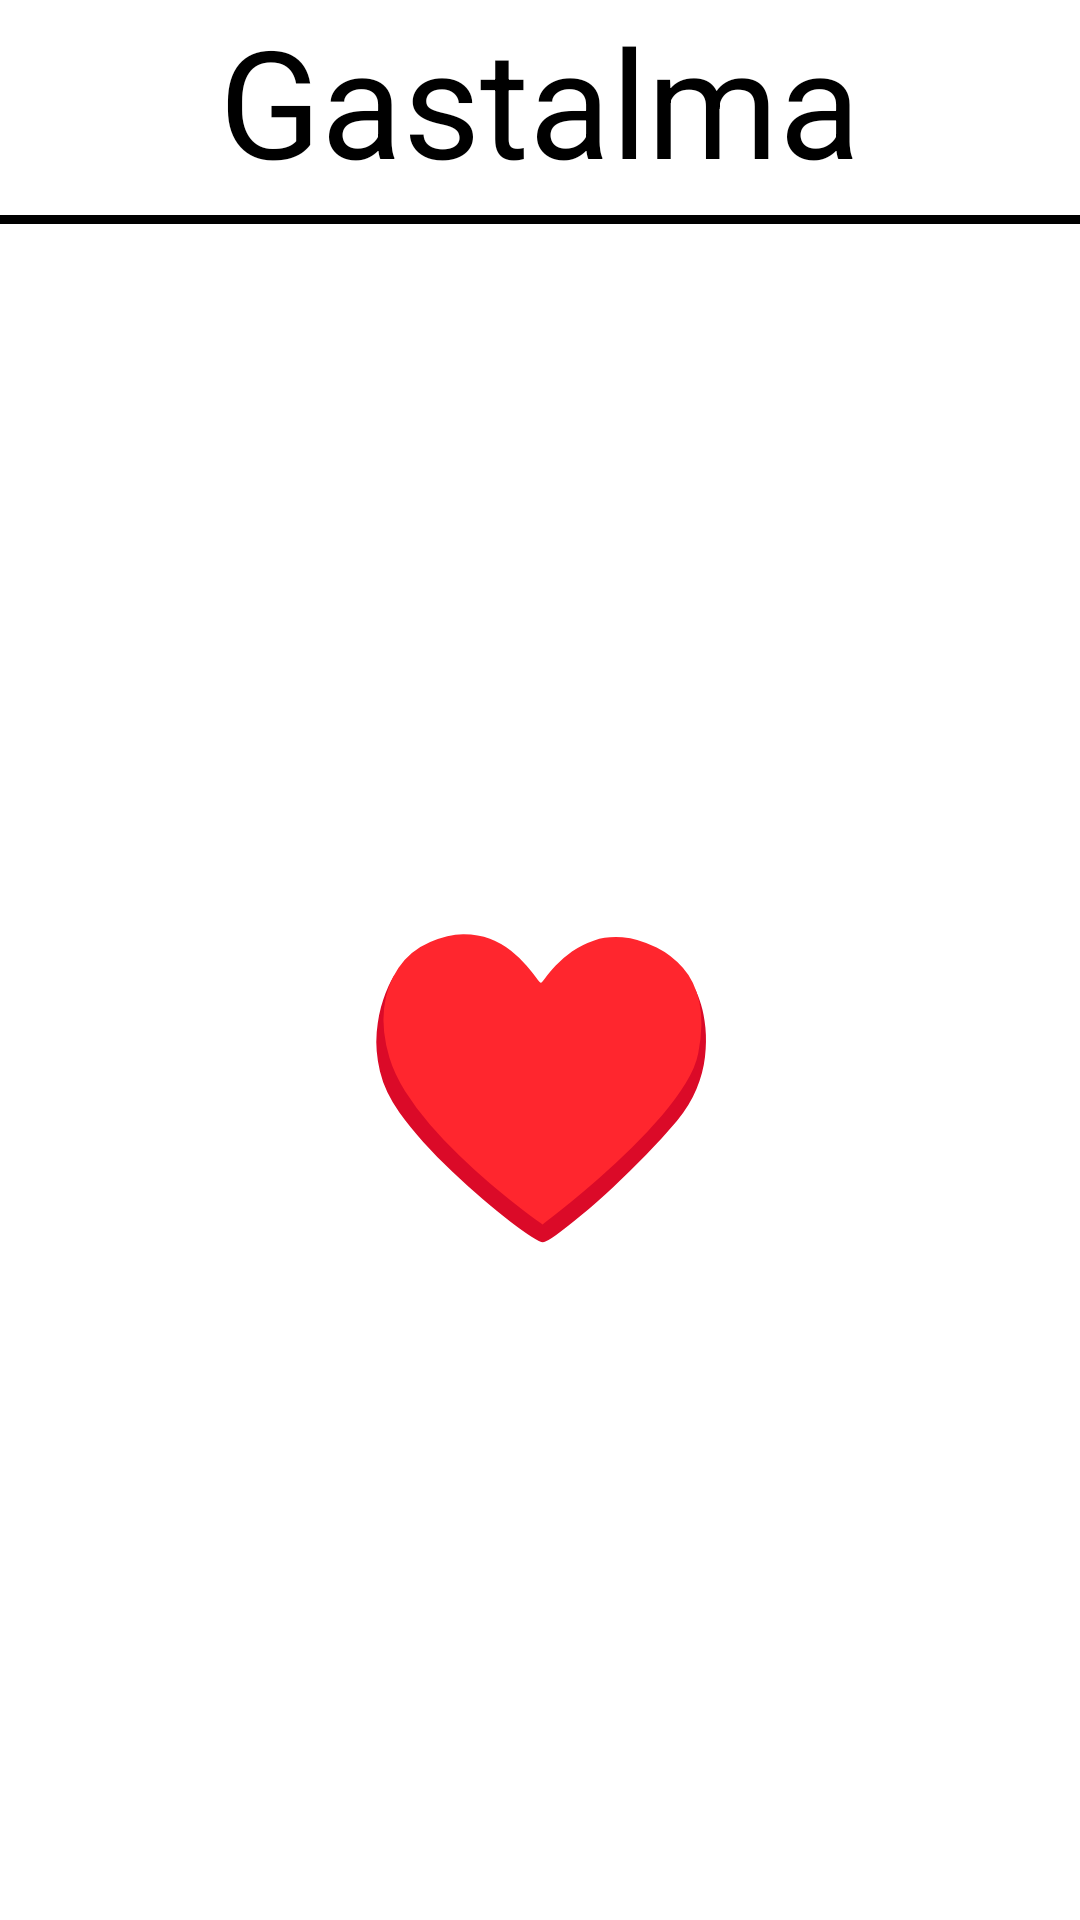

Here is an Android app screen rendered from its layout file. Give the layout XML and the strings, colors and styles it references.
<!-- AndroidManifest.xml: application theme Theme.Sherlock.Light.DarkActionBar -->
<!-- res/layout/activity_about.xml -->
<LinearLayout xmlns:android="http://schemas.android.com/apk/res/android"
    xmlns:tools="http://schemas.android.com/tools"
    android:layout_width="match_parent"
    android:layout_height="match_parent"
    android:paddingBottom="@dimen/activity_vertical_margin"
    android:paddingLeft="@dimen/activity_horizontal_margin"
    android:paddingRight="@dimen/activity_horizontal_margin"
    android:orientation="vertical"
    tools:context=".AboutActivity" >

    <TextView
        android:layout_width="match_parent"
        android:layout_height="wrap_content"
        android:gravity="center"
        android:text="@string/gastalma"
        android:textSize="50sp" />
    
    <View
        android:id="@+id/view1"
        android:layout_width="fill_parent"
        android:layout_height="3dp"
        android:layout_marginTop="5dp"
        android:background="@android:color/black" />

    <TextView
        android:layout_width="match_parent"
        android:layout_height="match_parent"
        android:gravity="center"
        android:text="@string/heart"
        android:textSize="100sp" />

</LinearLayout>
<!-- resources referenced by this layout -->
<resources>
  <string name="gastalma">Gastalma</string>
  <string name="heart">♥</string>
</resources>
